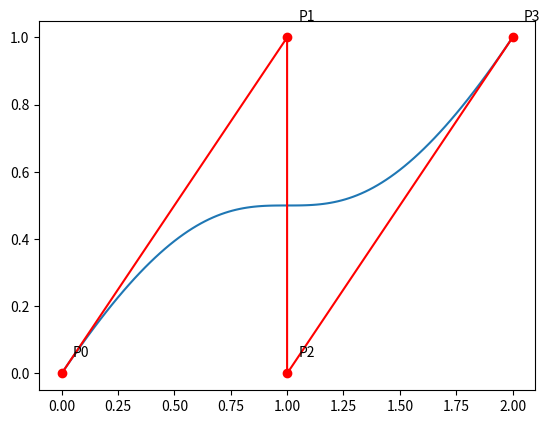

The matplotlib source for this figure:
import matplotlib.pyplot as plt
import numpy as np

# Define os pontos de controle
P0 = np.array([0, 0])
P1 = np.array([1, 1])
P2 = np.array([1, 0])
P3 = np.array([2, 1])

# Define a função para calcular a curva cúbica de Bézier
def bezierCubico(t, P0, P1, P2, P3):
    return np.outer((1-t)**3, P0) + 3*np.outer(t*(1-t)**2, P1) + 3*np.outer(t**2*(1-t), P2) + np.outer(t**3, P3)

# Calcula os valores de x e y para cada valor de t no intervalo [0, 1]
t = np.linspace(0, 1, num=100)
x, y = bezierCubico(t, P0, P1, P2, P3).T

# Plota os pontos resultantes
plt.plot(x, y)

# Marca os pontos de controle no gráfico
plt.plot(P0[0], P0[1], 'ro')
plt.plot(P1[0], P1[1], 'ro')
plt.plot(P2[0], P2[1], 'ro')
plt.plot(P3[0], P3[1], 'ro')

# Desenha uma linha reta entre os pontos de controle
plt.plot([P0[0], P1[0], P2[0], P3[0]], [P0[1], P1[1], P2[1], P3[1]], 'r-')

# Adiciona rótulos para cada ponto de controle
plt.text(P0[0]+0.05, P0[1]+0.05, 'P0')
plt.text(P1[0]+0.05, P1[1]+0.05, 'P1')
plt.text(P2[0]+0.05, P2[1]+0.05, 'P2')
plt.text(P3[0]+0.05, P3[1]+0.05, 'P3')


plt.show()